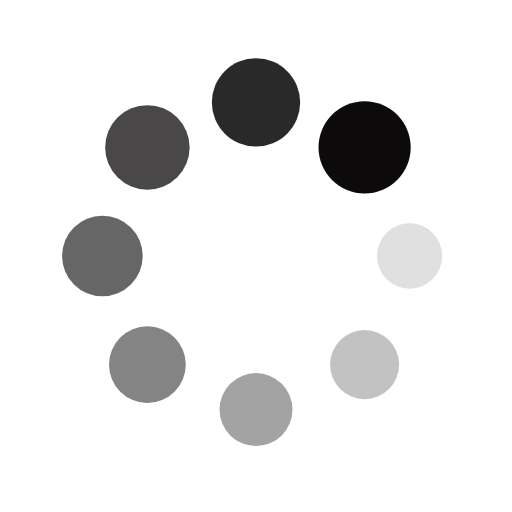
t = 0.00 s
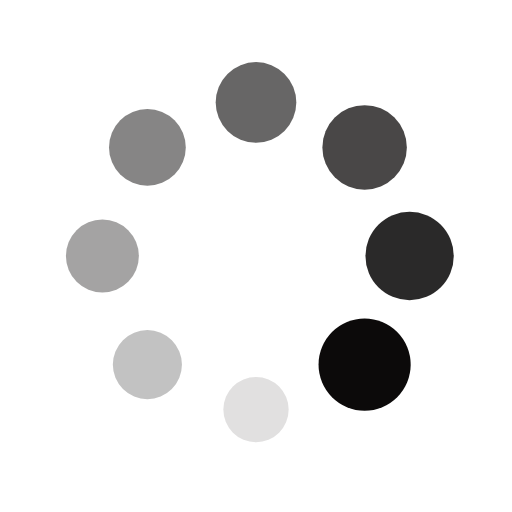
t = 0.41 s
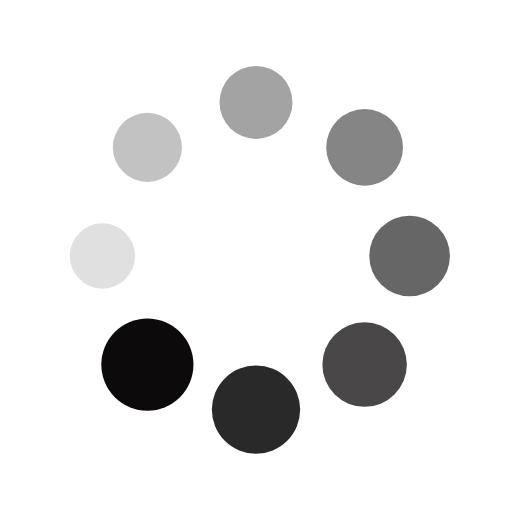
t = 0.82 s
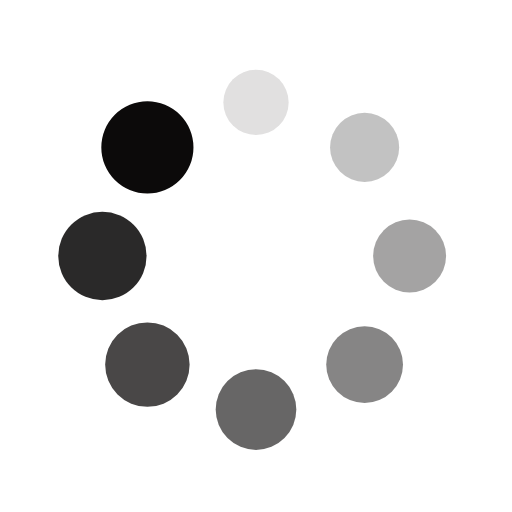
t = 1.23 s

The animated SVG that drew these frames (rendered in a browser with its animation timeline set to each time). Animation: 16 SMIL elements (animate=8,animateTransform=8); one cycle of 1.64 s, repeats indefinitely.

<?xml version="1.0" encoding="utf-8"?>
<svg xmlns="http://www.w3.org/2000/svg" xmlns:xlink="http://www.w3.org/1999/xlink" style="margin: auto; background: none; display: block; shape-rendering: auto;" width="200px" height="200px" viewBox="0 0 100 100" preserveAspectRatio="xMidYMid">
<g transform="translate(80,50)">
<g transform="rotate(0)">
<circle cx="0" cy="0" r="6" fill="#0c0a0a" fill-opacity="1">
  <animateTransform attributeName="transform" type="scale" begin="-1.4344262295081966s" values="1.5 1.5;1 1" keyTimes="0;1" dur="1.639344262295082s" repeatCount="indefinite"></animateTransform>
  <animate attributeName="fill-opacity" keyTimes="0;1" dur="1.639344262295082s" repeatCount="indefinite" values="1;0" begin="-1.4344262295081966s"></animate>
</circle>
</g>
</g><g transform="translate(71.21320343559643,71.21320343559643)">
<g transform="rotate(45)">
<circle cx="0" cy="0" r="6" fill="#0c0a0a" fill-opacity="0.875">
  <animateTransform attributeName="transform" type="scale" begin="-1.2295081967213115s" values="1.5 1.5;1 1" keyTimes="0;1" dur="1.639344262295082s" repeatCount="indefinite"></animateTransform>
  <animate attributeName="fill-opacity" keyTimes="0;1" dur="1.639344262295082s" repeatCount="indefinite" values="1;0" begin="-1.2295081967213115s"></animate>
</circle>
</g>
</g><g transform="translate(50,80)">
<g transform="rotate(90)">
<circle cx="0" cy="0" r="6" fill="#0c0a0a" fill-opacity="0.75">
  <animateTransform attributeName="transform" type="scale" begin="-1.0245901639344261s" values="1.5 1.5;1 1" keyTimes="0;1" dur="1.639344262295082s" repeatCount="indefinite"></animateTransform>
  <animate attributeName="fill-opacity" keyTimes="0;1" dur="1.639344262295082s" repeatCount="indefinite" values="1;0" begin="-1.0245901639344261s"></animate>
</circle>
</g>
</g><g transform="translate(28.786796564403577,71.21320343559643)">
<g transform="rotate(135)">
<circle cx="0" cy="0" r="6" fill="#0c0a0a" fill-opacity="0.625">
  <animateTransform attributeName="transform" type="scale" begin="-0.819672131147541s" values="1.5 1.5;1 1" keyTimes="0;1" dur="1.639344262295082s" repeatCount="indefinite"></animateTransform>
  <animate attributeName="fill-opacity" keyTimes="0;1" dur="1.639344262295082s" repeatCount="indefinite" values="1;0" begin="-0.819672131147541s"></animate>
</circle>
</g>
</g><g transform="translate(20,50.00000000000001)">
<g transform="rotate(180)">
<circle cx="0" cy="0" r="6" fill="#0c0a0a" fill-opacity="0.5">
  <animateTransform attributeName="transform" type="scale" begin="-0.6147540983606558s" values="1.5 1.5;1 1" keyTimes="0;1" dur="1.639344262295082s" repeatCount="indefinite"></animateTransform>
  <animate attributeName="fill-opacity" keyTimes="0;1" dur="1.639344262295082s" repeatCount="indefinite" values="1;0" begin="-0.6147540983606558s"></animate>
</circle>
</g>
</g><g transform="translate(28.78679656440357,28.786796564403577)">
<g transform="rotate(225)">
<circle cx="0" cy="0" r="6" fill="#0c0a0a" fill-opacity="0.375">
  <animateTransform attributeName="transform" type="scale" begin="-0.4098360655737705s" values="1.5 1.5;1 1" keyTimes="0;1" dur="1.639344262295082s" repeatCount="indefinite"></animateTransform>
  <animate attributeName="fill-opacity" keyTimes="0;1" dur="1.639344262295082s" repeatCount="indefinite" values="1;0" begin="-0.4098360655737705s"></animate>
</circle>
</g>
</g><g transform="translate(49.99999999999999,20)">
<g transform="rotate(270)">
<circle cx="0" cy="0" r="6" fill="#0c0a0a" fill-opacity="0.25">
  <animateTransform attributeName="transform" type="scale" begin="-0.20491803278688525s" values="1.5 1.5;1 1" keyTimes="0;1" dur="1.639344262295082s" repeatCount="indefinite"></animateTransform>
  <animate attributeName="fill-opacity" keyTimes="0;1" dur="1.639344262295082s" repeatCount="indefinite" values="1;0" begin="-0.20491803278688525s"></animate>
</circle>
</g>
</g><g transform="translate(71.21320343559643,28.78679656440357)">
<g transform="rotate(315)">
<circle cx="0" cy="0" r="6" fill="#0c0a0a" fill-opacity="0.125">
  <animateTransform attributeName="transform" type="scale" begin="0s" values="1.5 1.5;1 1" keyTimes="0;1" dur="1.639344262295082s" repeatCount="indefinite"></animateTransform>
  <animate attributeName="fill-opacity" keyTimes="0;1" dur="1.639344262295082s" repeatCount="indefinite" values="1;0" begin="0s"></animate>
</circle>
</g>
</g>
<!-- [ldio] generated by https://loading.io/ --></svg>